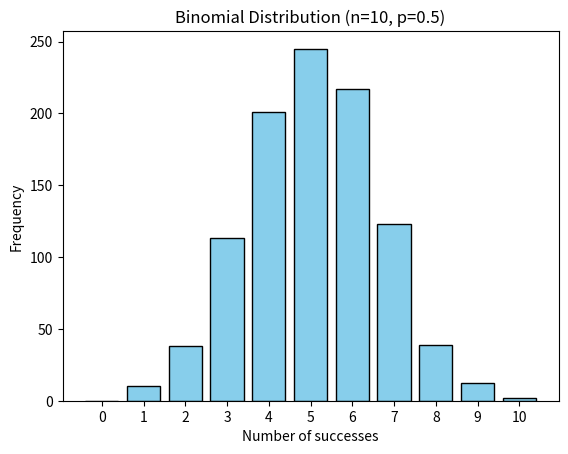

Python code for this plot:
# Binomial Distribution
import numpy as np
import matplotlib.pyplot as plt

# Parameters for Binomial distribution
n = 10       # number of trials
p = 0.5      # probability of success in each trial
size = 1000  # how many random samples to generate

# Generate random numbers from a Binomial distribution
data = np.random.binomial(n=n, p=p, size=size)

# Plot histogram
plt.hist(data, bins=range(n + 2), align='left', rwidth=0.8, color='skyblue', edgecolor='black')
plt.title(f"Binomial Distribution (n={n}, p={p})")
plt.xlabel("Number of successes")
plt.ylabel("Frequency")
plt.xticks(range(n + 1))
plt.show()
